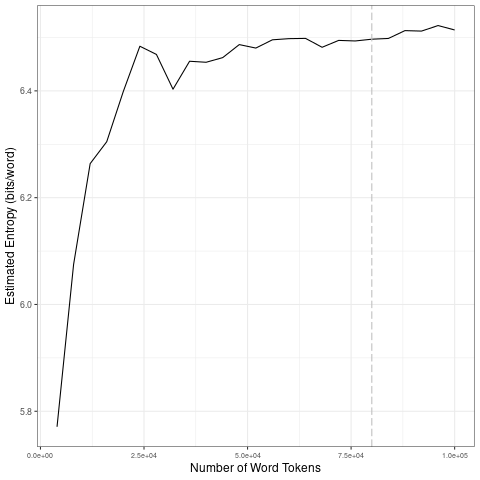

The table this chart was drawn from, first rows:
file, entropy.Corpus.Size, entropy.Entropy, sd.Corpus.Size, sd.SD
data/2021_by_fr/2021-12-24_tokens_1-gram…, 4000, 5.771, 20000, 0.2487
data/2021_by_fr/2021-12-24_tokens_1-gram…, 8000, 6.075, 40000, 0.03025
data/2021_by_fr/2021-12-24_tokens_1-gram…, 12000, 6.264, 60000, 0.0143
data/2021_by_fr/2021-12-24_tokens_1-gram…, 16000, 6.305, 80000, 0.006588
data/2021_by_fr/2021-12-24_tokens_1-gram…, 20000, 6.399, 1e+05, 0.008708
data/2021_by_fr/2021-12-24_tokens_1-gram…, 24000, 6.484, 20000, 0.2487
data/2021_by_fr/2021-12-24_tokens_1-gram…, 28000, 6.468, 40000, 0.03025
data/2021_by_fr/2021-12-24_tokens_1-gram…, 32000, 6.403, 60000, 0.0143
data/2021_by_fr/2021-12-24_tokens_1-gram…, 36000, 6.455, 80000, 0.006588
data/2021_by_fr/2021-12-24_tokens_1-gram…, 40000, 6.454, 1e+05, 0.008708
data/2021_by_fr/2021-12-24_tokens_1-gram…, 44000, 6.462, 20000, 0.2487
data/2021_by_fr/2021-12-24_tokens_1-gram…, 48000, 6.487, 40000, 0.03025
data/2021_by_fr/2021-12-24_tokens_1-gram…, 52000, 6.48, 60000, 0.0143
data/2021_by_fr/2021-12-24_tokens_1-gram…, 56000, 6.496, 80000, 0.006588
data/2021_by_fr/2021-12-24_tokens_1-gram…, 60000, 6.498, 1e+05, 0.008708
data/2021_by_fr/2021-12-24_tokens_1-gram…, 64000, 6.498, 20000, 0.2487
data/2021_by_fr/2021-12-24_tokens_1-gram…, 68000, 6.482, 40000, 0.03025
data/2021_by_fr/2021-12-24_tokens_1-gram…, 72000, 6.495, 60000, 0.0143
data/2021_by_fr/2021-12-24_tokens_1-gram…, 76000, 6.493, 80000, 0.006588
data/2021_by_fr/2021-12-24_tokens_1-gram…, 80000, 6.497, 1e+05, 0.008708
data/2021_by_fr/2021-12-24_tokens_1-gram…, 84000, 6.498, 20000, 0.2487
data/2021_by_fr/2021-12-24_tokens_1-gram…, 88000, 6.513, 40000, 0.03025
data/2021_by_fr/2021-12-24_tokens_1-gram…, 92000, 6.512, 60000, 0.0143
data/2021_by_fr/2021-12-24_tokens_1-gram…, 96000, 6.522, 80000, 0.006588
data/2021_by_fr/2021-12-24_tokens_1-gram…, 1e+05, 6.514, 1e+05, 0.008708
